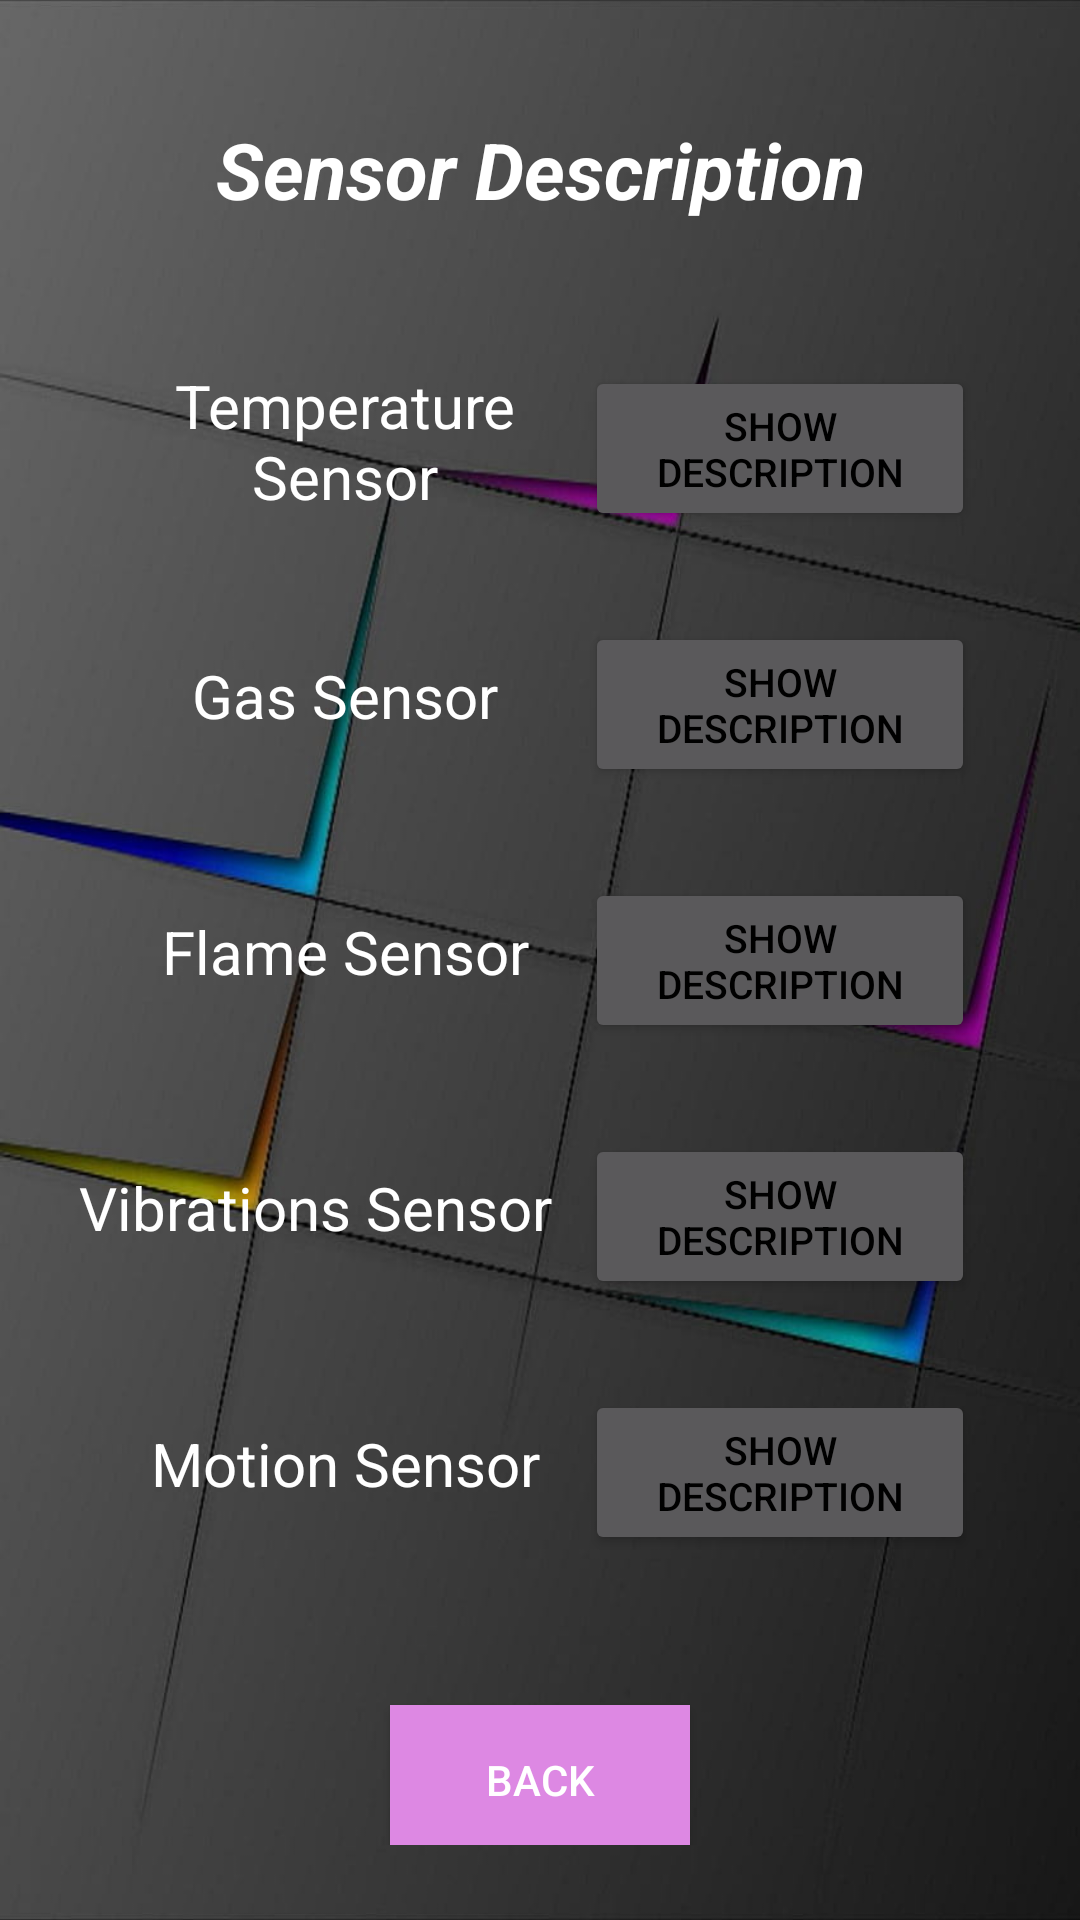

Write the Android layout XML for this screen, with the resource values it uses.
<!-- AndroidManifest.xml: activity theme Theme.MaterialComponents -->
<!-- res/layout/sensor_information.xml -->
<?xml version="1.0" encoding="utf-8"?>
<LinearLayout xmlns:android="http://schemas.android.com/apk/res/android"
    xmlns:app="http://schemas.android.com/apk/res-auto"
    xmlns:tools="http://schemas.android.com/tools"
    android:id="@+id/main"
    android:layout_width="match_parent"
    android:layout_height="match_parent"
    android:gravity="center"
    android:orientation="vertical"
    android:padding="25dp"
    android:background="@drawable/app_background"
    tools:context=".SensorInformationActivity">

    <TextView
        android:id="@+id/setTime"
        android:layout_width="280dp"
        android:textStyle="bold|italic"
        android:gravity="center"
        android:textSize="26sp"
        android:text="@string/sensor_description"
        android:textColor="@color/white"
        android:layout_height="70dp"
        />

    <TextView
        android:id="@+id/textViewTemperatureSensor"
        android:layout_width="170dp"
        android:layout_height="50dp"
        android:layout_marginStart="55dp"
        android:layout_marginEnd="120dp"
        android:layout_marginTop="30dp"
        android:textColor="@color/white"
        android:gravity="center"
        android:textSize="20sp"
        android:text="@string/temperature_sensor" />

    <Button
        android:id="@+id/temperatureInfoButton"
        android:layout_width="130dp"
        android:layout_height="55dp"
        android:layout_marginStart="200dp"
        android:layout_marginEnd="120dp"
        android:textColor="@color/black"
        android:layout_marginTop="-50dp"
        android:textSize="13sp"
        android:text="@string/show_description" />

    <TextView
        android:id="@+id/textViewGasSensor"
        android:layout_width="170dp"
        android:layout_height="50dp"
        android:textColor="@color/white"
        android:layout_marginStart="55dp"
        android:layout_marginEnd="120dp"
        android:layout_marginTop="30dp"
        android:gravity="center"
        android:textSize="20sp"
        android:text="@string/gas_senzor" />

    <Button
        android:id="@+id/gasInfoButton"
        android:layout_width="130dp"
        android:layout_height="55dp"
        android:layout_marginStart="200dp"
        android:layout_marginEnd="120dp"
        android:textColor="@color/black"
        android:layout_marginTop="-50dp"
        android:textSize="13sp"
        android:text="@string/show_description" />



    <TextView
        android:id="@+id/textViewFlameSensor"
        android:layout_width="170dp"
        android:layout_height="50dp"
        android:layout_marginStart="55dp"
        android:layout_marginEnd="120dp"
        android:layout_marginTop="30dp"
        android:gravity="center"
        android:textColor="@color/white"
        android:textSize="20sp"
        android:text="@string/flame_sensor" />

    <Button
        android:id="@+id/flameInfoButton"
        android:layout_width="130dp"
        android:layout_height="55dp"
        android:layout_marginStart="200dp"
        android:layout_marginEnd="120dp"
        android:textColor="@color/black"
        android:layout_marginTop="-50dp"
        android:textSize="13sp"
        android:text="@string/show_description" />

    <TextView
        android:id="@+id/textViewVibrationsSensor"
        android:layout_width="170dp"
        android:layout_height="50dp"
        android:layout_marginStart="55dp"
        android:layout_marginEnd="130dp"
        android:layout_marginTop="30dp"
        android:gravity="center"
        android:textColor="@color/white"
        android:textSize="20sp"
        android:text="@string/vibrations_sensor" />

    <Button
        android:id="@+id/vibrationInfoButton"
        android:layout_width="130dp"
        android:layout_height="55dp"
        android:layout_marginStart="200dp"
        android:layout_marginEnd="120dp"
        android:textColor="@color/black"
        android:layout_marginTop="-50dp"
        android:textSize="13sp"
        android:text="@string/show_description" />

    <TextView
        android:id="@+id/textViewMotionSensor"
        android:layout_width="170dp"
        android:layout_height="50dp"
        android:layout_marginStart="55dp"
        android:layout_marginEnd="120dp"
        android:layout_marginTop="30dp"
        android:gravity="center"
        android:textSize="20sp"
        android:textColor="@color/white"
        android:text="@string/motion_sensor" />

    <Button
        android:id="@+id/motionInfoButton"
        android:layout_width="130dp"
        android:layout_height="55dp"
        android:layout_marginStart="200dp"
        android:layout_marginEnd="120dp"
        android:textColor="@color/black"
        android:layout_marginTop="-50dp"
        android:textSize="13sp"
        android:text="@string/show_description" />


    <Button
        android:id="@+id/backButton2"
        android:background="@color/purple"
        android:layout_width="100dp"
        android:layout_height="50dp"
        android:layout_marginStart="32dp"
        android:layout_marginEnd="32dp"
        android:layout_marginTop="50dp"
        android:text="@string/back" />
</LinearLayout>
<!-- resources referenced by this layout -->
<resources>
  <color name="black">#FF000000</color>
  <color name="purple">#DD88E3</color>
  <color name="white">#FFFFFFFF</color>
  <!-- drawable app_background: jpg bitmap (drawable, 38274 bytes) -->
  <string name="back">Back</string>
  <string name="flame_sensor">Flame Sensor</string>
  <string name="gas_senzor">Gas Sensor</string>
  <string name="motion_sensor">Motion Sensor</string>
  <string name="sensor_description">Sensor Description</string>
  <string name="show_description">Show Description</string>
  <string name="temperature_sensor">Temperature Sensor</string>
  <string name="vibrations_sensor">Vibrations Sensor</string>
</resources>
